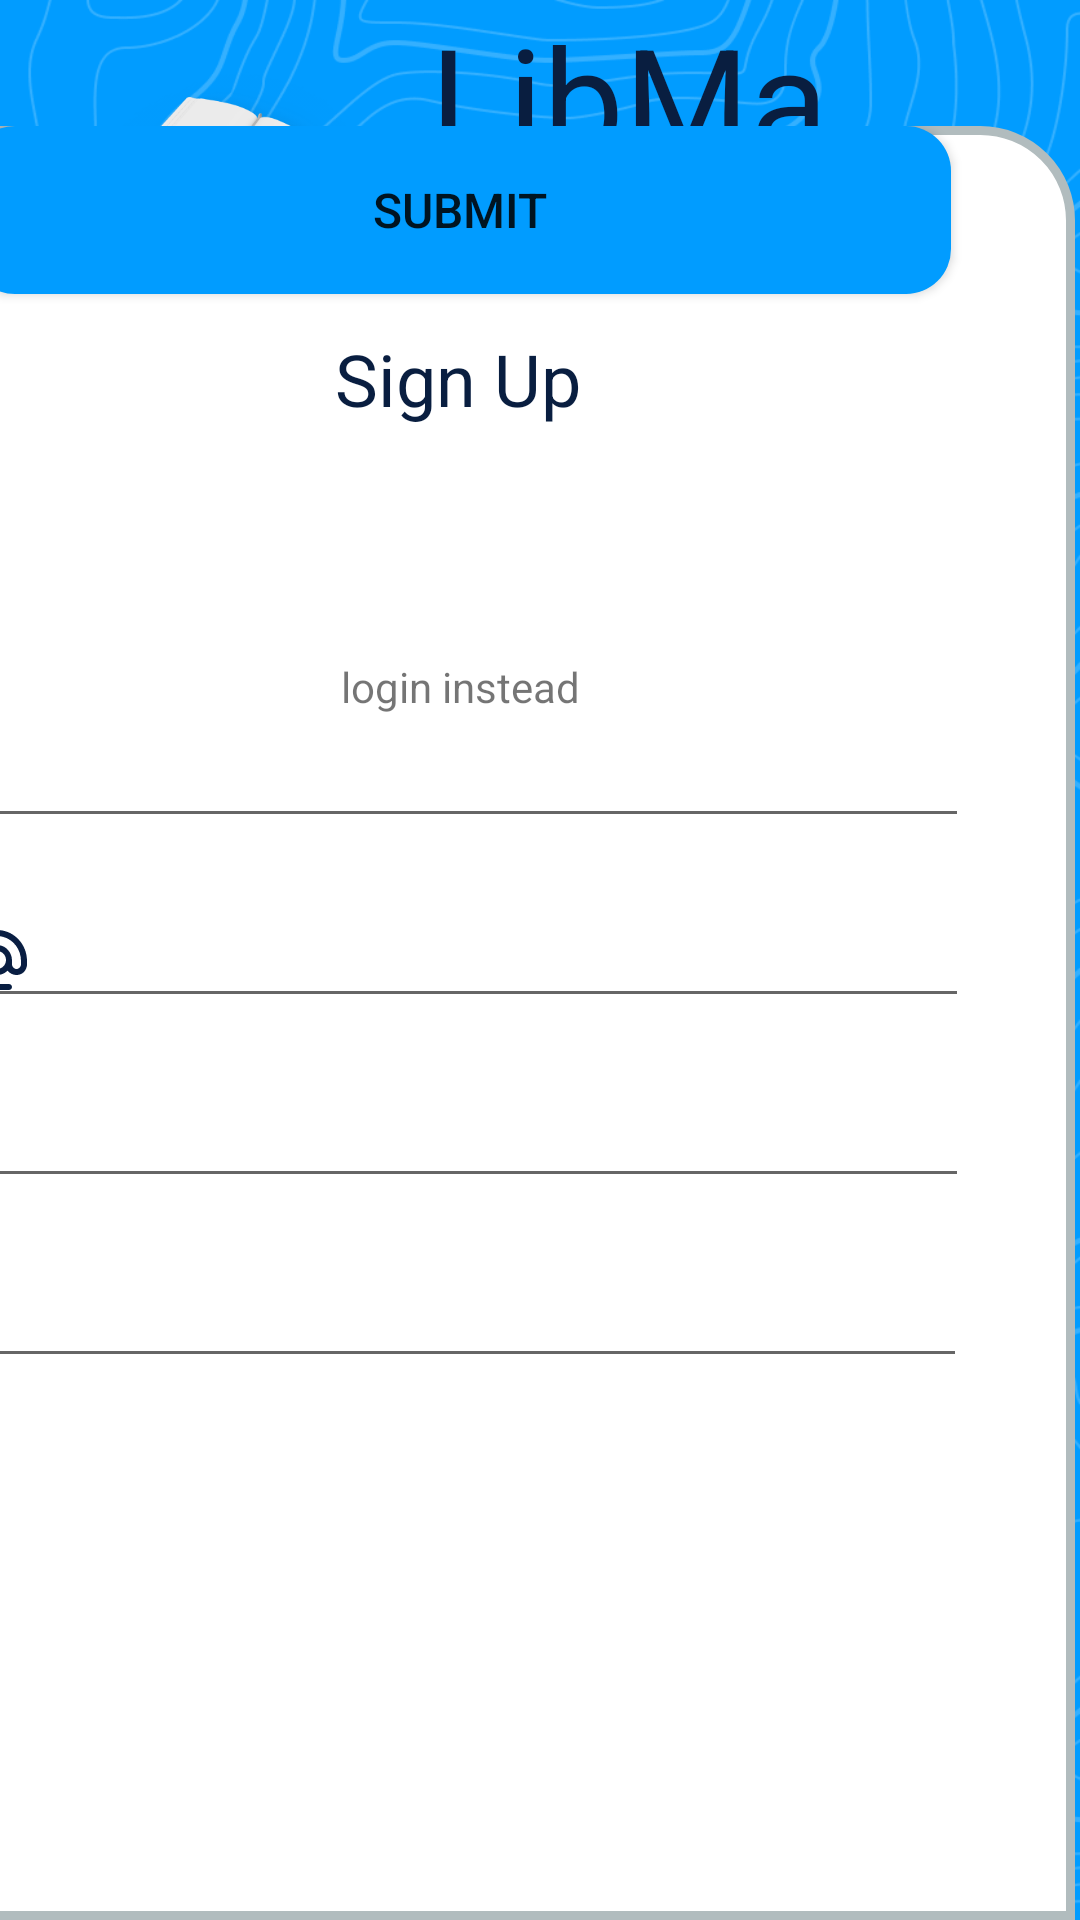

The Android layout XML behind this screen, and the referenced resources:
<!-- AndroidManifest.xml: application theme Theme.LibMa -->
<!-- res/layout/activity_register.xml -->
<?xml version="1.0" encoding="utf-8"?>
<androidx.constraintlayout.widget.ConstraintLayout xmlns:android="http://schemas.android.com/apk/res/android"
    xmlns:app="http://schemas.android.com/apk/res-auto"
    xmlns:tools="http://schemas.android.com/tools"
    android:layout_width="match_parent"
    android:layout_height="match_parent"
    android:background="@drawable/splash_bg"
    tools:context=".RegisterActivity">

    <ImageView
        android:id="@+id/imageView3"
        android:layout_width="119dp"
        android:layout_height="107dp"
        app:layout_constraintEnd_toStartOf="@+id/textView8"
        app:layout_constraintHorizontal_bias="0.704"
        app:layout_constraintStart_toStartOf="parent"
        app:srcCompat="@drawable/libma_logo"
        tools:layout_editor_absoluteY="16dp" />

    <TextView
        android:id="@+id/textView8"
        android:layout_width="wrap_content"
        android:layout_height="wrap_content"
        android:layout_marginEnd="84dp"
        android:text="LibMa"
        android:textAlignment="center"
        android:textColor="#091E40"
        android:textFontWeight="@integer/material_motion_duration_medium_1"
        android:textSize="48sp"
        android:textStyle="bold"
        app:layout_constraintEnd_toEndOf="parent"
        tools:layout_editor_absoluteY="34dp" />

    <androidx.constraintlayout.widget.ConstraintLayout
        android:id="@+id/constraintLayout"
        android:layout_width="410dp"
        android:layout_height="598dp"
        android:layout_marginTop="20dp"
        android:layout_marginEnd="2dp"
        android:background="@drawable/rounded_bg"
        app:layout_constraintBottom_toBottomOf="parent"
        app:layout_constraintEnd_toEndOf="parent"
        app:layout_constraintHorizontal_bias="1.0"
        app:layout_constraintStart_toStartOf="parent"
        app:layout_constraintTop_toTopOf="parent"
        app:layout_constraintVertical_bias="1.0">

        <TextView
            android:id="@+id/textView2"
            android:layout_width="wrap_content"
            android:layout_height="wrap_content"
            android:layout_marginTop="68dp"
            android:text="Sign Up"
            android:textColor="#091E40"
            android:textSize="24sp"
            app:layout_constraintEnd_toEndOf="parent"
            app:layout_constraintHorizontal_bias="0.498"
            app:layout_constraintStart_toStartOf="parent"
            app:layout_constraintTop_toTopOf="parent" />


        <EditText
            android:id="@+id/username"
            android:layout_width="340dp"
            android:layout_height="wrap_content"
            android:layout_marginTop="196dp"
            android:drawableStart="@drawable/ic_baseline_person_24"
            android:drawablePadding="8dp"
            android:inputType="textEmailAddress"
            app:layout_constraintEnd_toEndOf="parent"
            app:layout_constraintHorizontal_bias="0.495"
            app:layout_constraintStart_toStartOf="parent"
            app:layout_constraintTop_toTopOf="parent" />

        <EditText
            android:id="@+id/email1"
            android:layout_width="340dp"
            android:layout_height="wrap_content"
            android:layout_marginTop="256dp"
            android:drawableStart="@drawable/ico_email"
            android:drawablePadding="8dp"
            android:inputType="textEmailAddress"
            app:layout_constraintEnd_toEndOf="parent"
            app:layout_constraintHorizontal_bias="0.495"
            app:layout_constraintStart_toStartOf="parent"
            app:layout_constraintTop_toTopOf="parent" />

        <EditText
            android:id="@+id/pass1"
            android:layout_width="340dp"
            android:layout_height="wrap_content"
            android:layout_marginTop="316dp"
            android:drawableStart="@drawable/ico_lock"
            android:drawablePadding="8dp"
            android:inputType="textEmailAddress"
            app:layout_constraintEnd_toEndOf="parent"
            app:layout_constraintHorizontal_bias="0.495"
            app:layout_constraintStart_toStartOf="parent"
            app:layout_constraintTop_toTopOf="parent" />

        <EditText
            android:id="@+id/pass2"
            android:layout_width="340dp"
            android:layout_height="wrap_content"
            android:layout_marginTop="376dp"
            android:drawableStart="@drawable/ico_lock"
            android:drawablePadding="8dp"
            android:inputType="textEmailAddress"
            app:layout_constraintEnd_toEndOf="parent"
            app:layout_constraintHorizontal_bias="0.486"
            app:layout_constraintStart_toStartOf="parent"
            app:layout_constraintTop_toTopOf="parent" />

        <Button
            android:id="@+id/button"
            android:layout_width="327dp"
            android:layout_height="56dp"
            android:background="@drawable/rounded_btn"
            android:text="Submit"
            android:textSize="16sp"
            android:typeface="normal"
            app:layout_constraintEnd_toEndOf="parent"
            app:layout_constraintStart_toStartOf="parent"
            tools:layout_editor_absoluteY="453dp" />

        <TextView
            android:id="@+id/signup_txt_view"
            android:layout_width="wrap_content"
            android:layout_height="wrap_content"
            android:text="login instead"
            app:layout_constraintBottom_toBottomOf="parent"
            app:layout_constraintEnd_toEndOf="parent"
            app:layout_constraintHorizontal_bias="0.501"
            app:layout_constraintStart_toStartOf="parent"
            app:layout_constraintTop_toBottomOf="@+id/button"
            app:layout_constraintVertical_bias="0.232" />

    </androidx.constraintlayout.widget.ConstraintLayout>

</androidx.constraintlayout.widget.ConstraintLayout>
<!-- resources referenced by this layout -->
<resources>
  <!-- drawable ico_email (drawable) -->
  <vector xmlns:android="http://schemas.android.com/apk/res/android"
      android:width="24dp"
      android:height="24dp"
      android:viewportWidth="44"
      android:viewportHeight="44">
    <group>
      <clip-path
          android:pathData="M0,0h44v44h-44z"/>
      <path
          android:pathData="M23.32,3.722C12.155,2.933 2.933,12.155 3.722,23.32C4.382,33.018 12.852,40.333 22.568,40.333H29.333C30.342,40.333 31.167,39.508 31.167,38.5C31.167,37.492 30.342,36.667 29.333,36.667H22.605C15.767,36.667 9.497,32.23 7.792,25.612C5.06,14.978 14.96,5.06 25.593,7.81C32.23,9.497 36.667,15.767 36.667,22.605V24.622C36.667,26.07 35.365,27.5 33.917,27.5C32.468,27.5 31.167,26.07 31.167,24.622V22.33C31.167,17.728 27.903,13.585 23.357,12.943C17.123,12.045 11.862,17.435 12.98,23.705C13.603,27.207 16.335,30.103 19.8,30.928C23.173,31.717 26.382,30.635 28.49,28.49C30.122,30.727 33.385,31.9 36.373,30.708C38.83,29.737 40.333,27.225 40.333,24.585V22.587C40.333,12.852 33.018,4.382 23.32,3.722ZM22,27.5C18.957,27.5 16.5,25.043 16.5,22C16.5,18.957 18.957,16.5 22,16.5C25.043,16.5 27.5,18.957 27.5,22C27.5,25.043 25.043,27.5 22,27.5Z"
          android:fillColor="#091E42"/>
    </group>
  </vector>
  <!-- drawable ico_lock (drawable) -->
  <vector xmlns:android="http://schemas.android.com/apk/res/android"
      android:width="14dp"
      android:height="14dp"
      android:viewportWidth="44"
      android:viewportHeight="44">
    <group>
      <clip-path
          android:pathData="M0,0h44v44h-44z"/>
      <path
          android:pathData="M33,14.667H31.167V11C31.167,5.94 27.06,1.833 22,1.833C16.94,1.833 12.833,5.94 12.833,11V14.667H11C8.983,14.667 7.333,16.317 7.333,18.333V36.667C7.333,38.683 8.983,40.333 11,40.333H33C35.017,40.333 36.667,38.683 36.667,36.667V18.333C36.667,16.317 35.017,14.667 33,14.667ZM22,31.167C19.983,31.167 18.333,29.517 18.333,27.5C18.333,25.483 19.983,23.833 22,23.833C24.017,23.833 25.667,25.483 25.667,27.5C25.667,29.517 24.017,31.167 22,31.167ZM16.5,14.667V11C16.5,7.957 18.957,5.5 22,5.5C25.043,5.5 27.5,7.957 27.5,11V14.667H16.5Z"
          android:fillColor="#091E42"/>
    </group>
  </vector>
  <!-- drawable libma_logo: png bitmap (drawable-v24, 45093 bytes) -->
  <!-- drawable rounded_bg (drawable) -->
  <?xml version="1.0" encoding="utf-8"?>
  <shape xmlns:android="http://schemas.android.com/apk/res/android">
      <solid android:color="@color/white"/>
      <stroke android:width="3dp" android:color="#B1BCBE" />
      <corners android:topLeftRadius="30dp" android:topRightRadius="30dp" android:bottomLeftRadius="0dp" android:bottomRightRadius="0dp"/>
      <padding android:left="0dp" android:top="0dp" android:right="0dp" android:bottom="0dp" />
  </shape>
  <!-- drawable rounded_btn (drawable) -->
  <?xml version="1.0" encoding="utf-8"?>
  <shape  xmlns:android="http://schemas.android.com/apk/res/android">
      <corners  android:radius="15dp"/>
      <solid android:color="@color/libma_accent"></solid>
  </shape>
  <!-- drawable splash_bg: png bitmap (drawable-v24, 224780 bytes) -->
  <style name="Theme.LibMa" parent="Theme.MaterialComponents.DayNight.DarkActionBar">
          
          <item name="colorPrimary">@color/purple_500</item>
          <item name="colorPrimaryVariant">@color/purple_700</item>
          <item name="colorOnPrimary">@color/white</item>
          
          <item name="colorSecondary">@color/teal_200</item>
          <item name="colorSecondaryVariant">@color/teal_700</item>
          <item name="colorOnSecondary">@color/black</item>
          
          <item name="android:statusBarColor">?attr/colorPrimaryVariant</item>
          
      </style>
  <color name="white">#FFFFFFFF</color>
  <color name="libma_accent">#019CFF</color>
  <color name="purple_500">#019CFF</color>
  <color name="purple_700">#019CFF</color>
  <color name="teal_200">#FF03DAC5</color>
  <color name="teal_700">#FF018786</color>
  <color name="black">#FF000000</color>
</resources>
